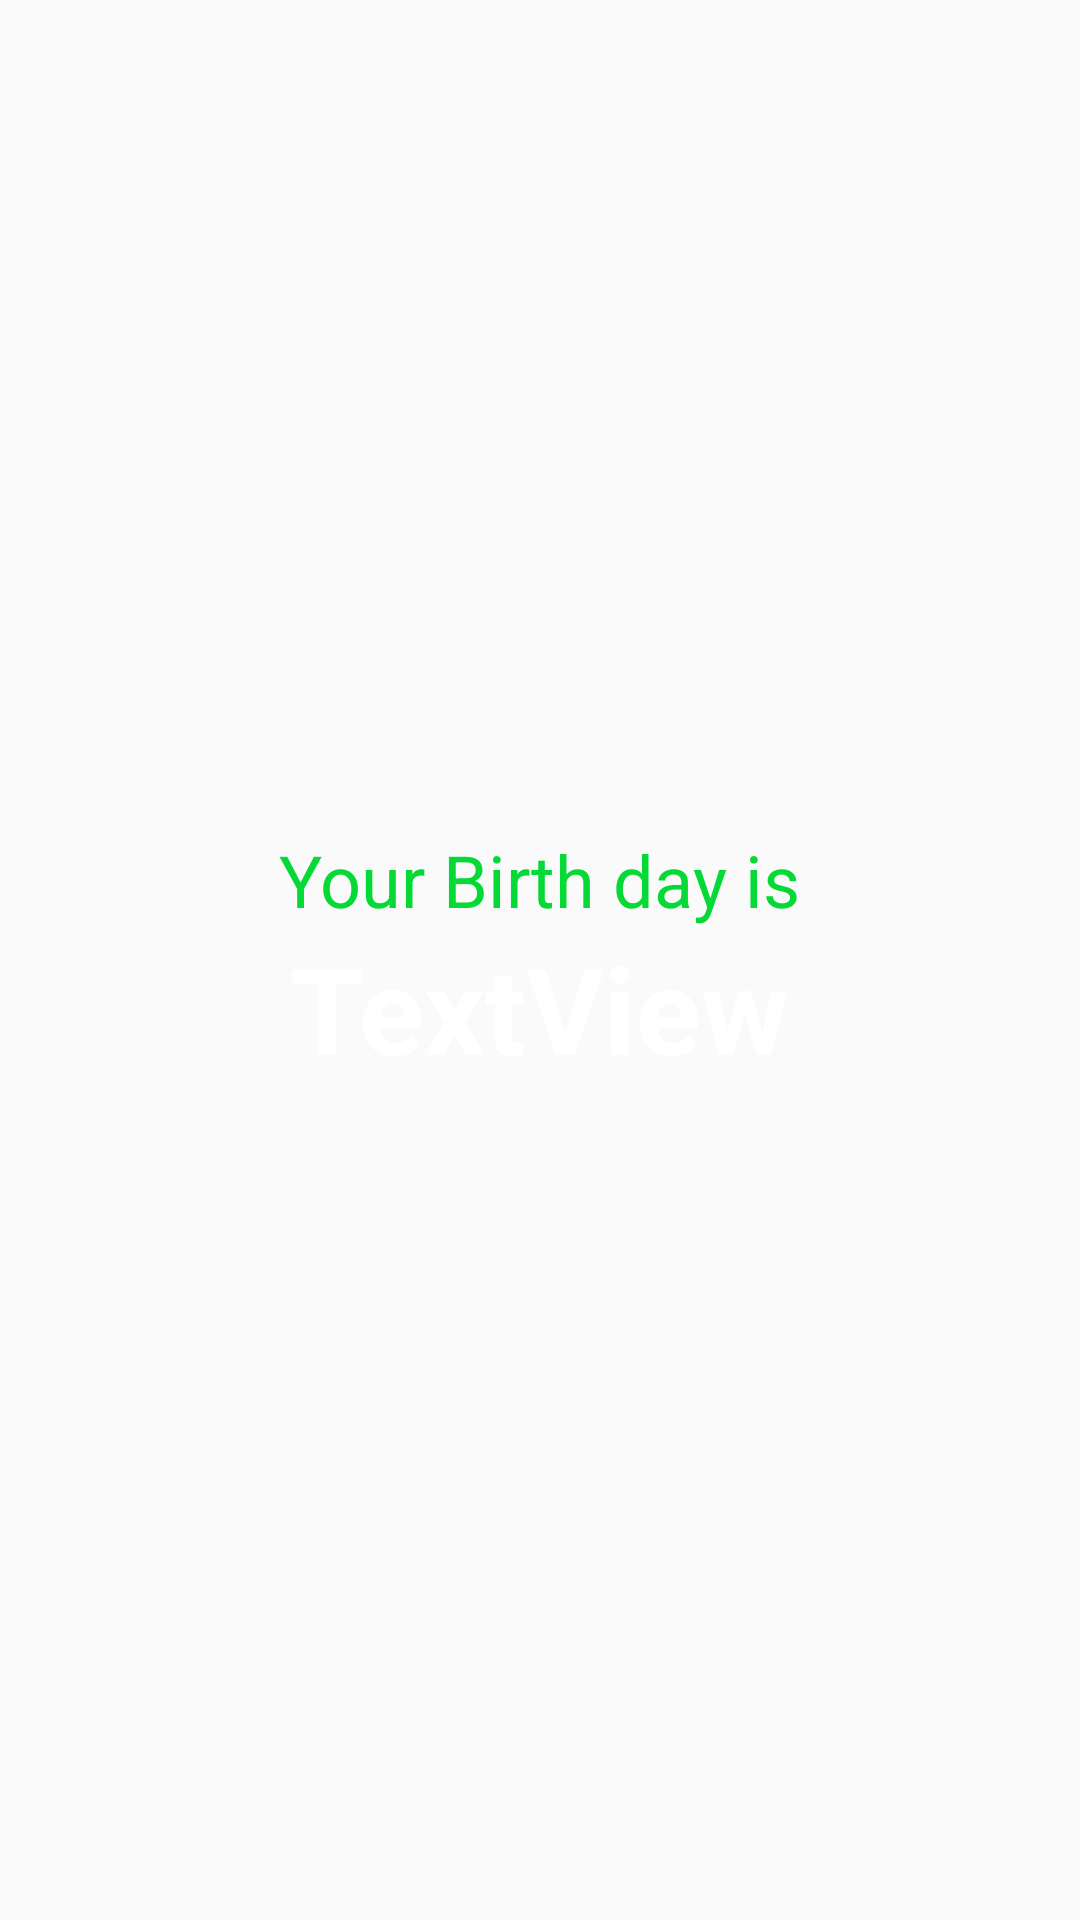

Layout XML and referenced resources for this Android screen:
<!-- AndroidManifest.xml: application theme AppTheme -->
<!-- res/layout/activity_output__result.xml -->
<?xml version="1.0" encoding="utf-8"?>
<LinearLayout xmlns:android="http://schemas.android.com/apk/res/android"
    xmlns:app="http://schemas.android.com/apk/res-auto"
    xmlns:tools="http://schemas.android.com/tools"
    android:layout_width="match_parent"
    android:layout_height="match_parent"
    android:layout_gravity="center"
    android:background="@drawable/b"
    android:gravity="center"
    tools:context="com.gogle.playstore.guessbirthday.Output_Result">


    <LinearLayout
        android:gravity="center"
        android:layout_width="match_parent"
        android:layout_height="wrap_content"
        android:orientation="vertical"
        android:textAlignment="center">

        <TextView
            android:layout_width="wrap_content"
            android:layout_height="wrap_content"
            android:textSize="24sp"
            android:textColor="#05d936"
            android:text="Your Birth day is"/>

        <TextView
            android:textAlignment="center"
            android:id="@+id/resulttext"
            android:layout_width="wrap_content"
            android:layout_height="wrap_content"
            android:textSize="40sp"
            android:textStyle="bold"
            android:textColor="#fff"
            android:text="TextView" />


    </LinearLayout>
</LinearLayout>
<!-- resources referenced by this layout -->
<resources>
  <style name="AppTheme" parent="Theme.AppCompat.Light.NoActionBar">
          
          <item name="colorPrimary">@color/colorPrimary</item>
          <item name="colorPrimaryDark">@color/colorPrimaryDark</item>
          <item name="colorAccent">@color/coloraccent</item>
      </style>
  <color name="colorPrimary">#3F51B5</color>
  <color name="colorPrimaryDark">#273833</color>
  <color name="coloraccent">#600a3e</color>
</resources>
